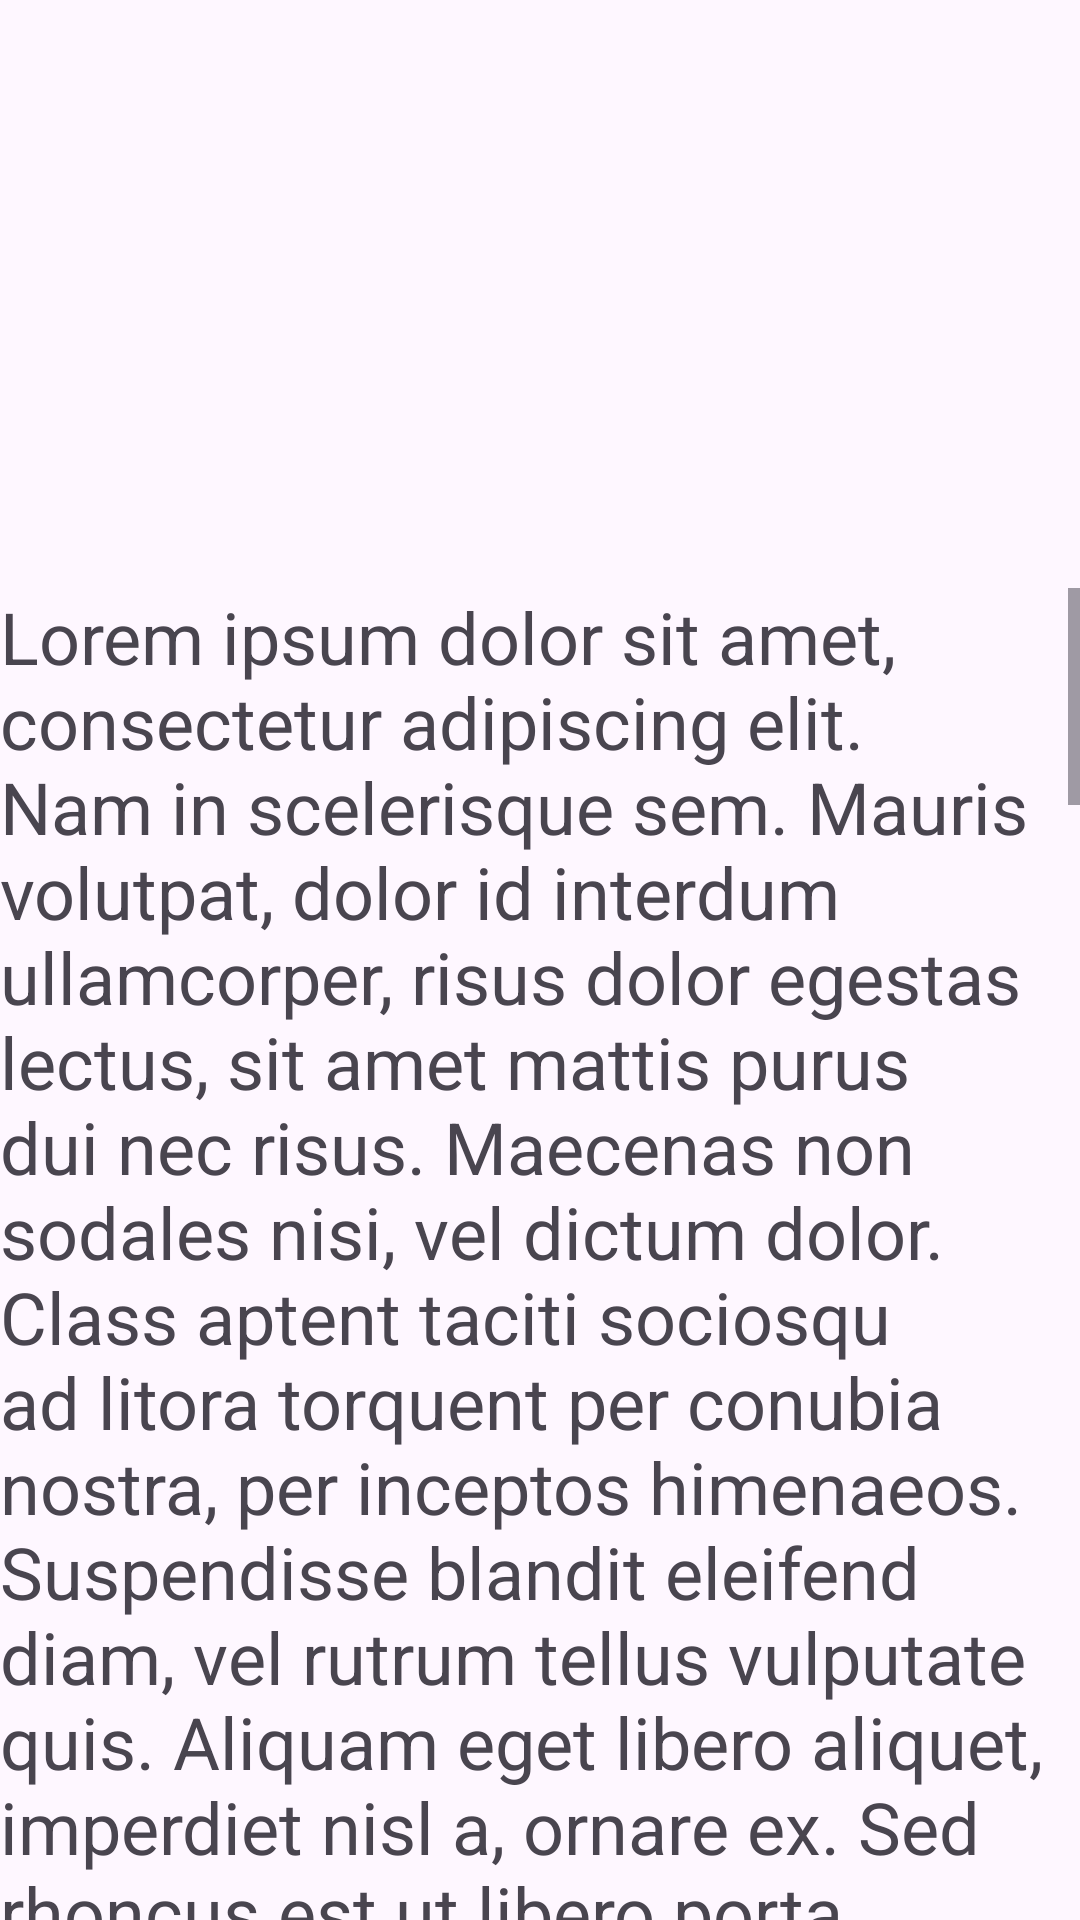

Layout XML and referenced resources for this Android screen:
<!-- AndroidManifest.xml: application theme Theme.LoginApp1 -->
<!-- res/layout/activity_login_success.xml -->
<?xml version="1.0" encoding="utf-8"?>
<androidx.coordinatorlayout.widget.CoordinatorLayout xmlns:android="http://schemas.android.com/apk/res/android"
    xmlns:app="http://schemas.android.com/apk/res-auto"
    xmlns:tools="http://schemas.android.com/tools"
    android:id="@+id/main"
    android:layout_width="match_parent"
    android:layout_height="match_parent"
    android:fitsSystemWindows="true"
    tools:context=".LoginSuccessActivity">

    <TextView
        android:id="@+id/textView"
        android:layout_width="match_parent"
        android:layout_height="wrap_content"
        android:gravity="center"
        android:layout_marginTop="96dp"
        android:textSize="24sp"
        app:layout_constraintBottom_toTopOf="@+id/scrollView"
        app:layout_constraintEnd_toEndOf="parent"
        app:layout_constraintStart_toStartOf="parent"
        app:layout_constraintTop_toTopOf="parent" />

    <ScrollView
        android:id="@+id/scrollView"
        android:layout_width="match_parent"
        android:layout_height="wrap_content"
        android:layout_marginTop="196dp"
        app:layout_constraintTop_toBottomOf="@+id/textView"
        app:layout_constraintBottom_toBottomOf="parent"
        app:layout_constraintStart_toStartOf="parent"
        app:layout_constraintEnd_toEndOf="parent"
        >

        <TextView
            android:id="@+id/TextView2"
            android:layout_width="match_parent"
            android:layout_height="wrap_content"
            android:text="@string/lorem_ipsum"
            android:textSize="24sp" />
    </ScrollView>


    











</androidx.coordinatorlayout.widget.CoordinatorLayout>
<!-- resources referenced by this layout -->
<resources>
  <string name="lorem_ipsum">
          Lorem ipsum dolor sit amet, consectetur adipiscing elit. Nam in scelerisque sem. Mauris
          volutpat, dolor id interdum ullamcorper, risus dolor egestas lectus, sit amet mattis purus
          dui nec risus. Maecenas non sodales nisi, vel dictum dolor. Class aptent taciti sociosqu ad
          litora torquent per conubia nostra, per inceptos himenaeos. Suspendisse blandit eleifend
          diam, vel rutrum tellus vulputate quis. Aliquam eget libero aliquet, imperdiet nisl a,
          ornare ex. Sed rhoncus est ut libero porta lobortis. Fusce in dictum tellus.\n\n
          Suspendisse interdum ornare ante. Aliquam nec cursus lorem. Morbi id magna felis. Vivamus
          egestas, est a condimentum egestas, turpis nisl iaculis ipsum, in dictum tellus dolor sed
          neque. Morbi tellus erat, dapibus ut sem a, iaculis tincidunt dui. Interdum et malesuada
          fames ac ante ipsum primis in faucibus. Curabitur et eros porttitor, ultricies urna vitae,
          molestie nibh. Phasellus at commodo eros, non aliquet metus. Sed maximus nisl nec dolor
          bibendum, vel congue leo egestas.\n\n
          Sed interdum tortor nibh, in sagittis risus mollis quis. Curabitur mi odio, condimentum sit
          amet auctor at, mollis non turpis. Nullam pretium libero vestibulum, finibus orci vel,
          molestie quam. Fusce blandit tincidunt nulla, quis sollicitudin libero facilisis et. Integer
          interdum nunc ligula, et fermentum metus hendrerit id. Vestibulum lectus felis, dictum at
          lacinia sit amet, tristique id quam. Cras eu consequat dui. Suspendisse sodales nunc ligula,
          in lobortis sem porta sed. Integer id ultrices magna, in luctus elit. Sed a pellentesque
          est.\n\n
          Aenean nunc velit, lacinia sed dolor sed, ultrices viverra nulla. Etiam a venenatis nibh.
          Morbi laoreet, tortor sed facilisis varius, nibh orci rhoncus nulla, id elementum leo dui
          non lorem. Nam mollis ipsum quis auctor varius. Quisque elementum eu libero sed commodo. In
          eros nisl, imperdiet vel imperdiet et, scelerisque a mauris. Pellentesque varius ex nunc,
          quis imperdiet eros placerat ac. Duis finibus orci et est auctor tincidunt. Sed non viverra
          ipsum. Nunc quis augue egestas, cursus lorem at, molestie sem. Morbi a consectetur ipsum, a
          placerat diam. Etiam vulputate dignissim convallis. Integer faucibus mauris sit amet finibus
          convallis.\n\n
          Phasellus in aliquet mi. Pellentesque habitant morbi tristique senectus et netus et
          malesuada fames ac turpis egestas. In volutpat arcu ut felis sagittis, in finibus massa
          gravida. Pellentesque id tellus orci. Integer dictum, lorem sed efficitur ullamcorper,
          libero justo consectetur ipsum, in mollis nisl ex sed nisl. Donec maximus ullamcorper
          sodales. Praesent bibendum rhoncus tellus nec feugiat. In a ornare nulla. Donec rhoncus
          libero vel nunc consequat, quis tincidunt nisl eleifend. Cras bibendum enim a justo luctus
          vestibulum. Fusce dictum libero quis erat maximus, vitae volutpat diam dignissim.
      </string>
  <style name="Theme.LoginApp1" parent="Base.Theme.LoginApp1" />
  <style name="Base.Theme.LoginApp1" parent="Theme.Material3.DayNight.NoActionBar">
          
          
      </style>
</resources>
